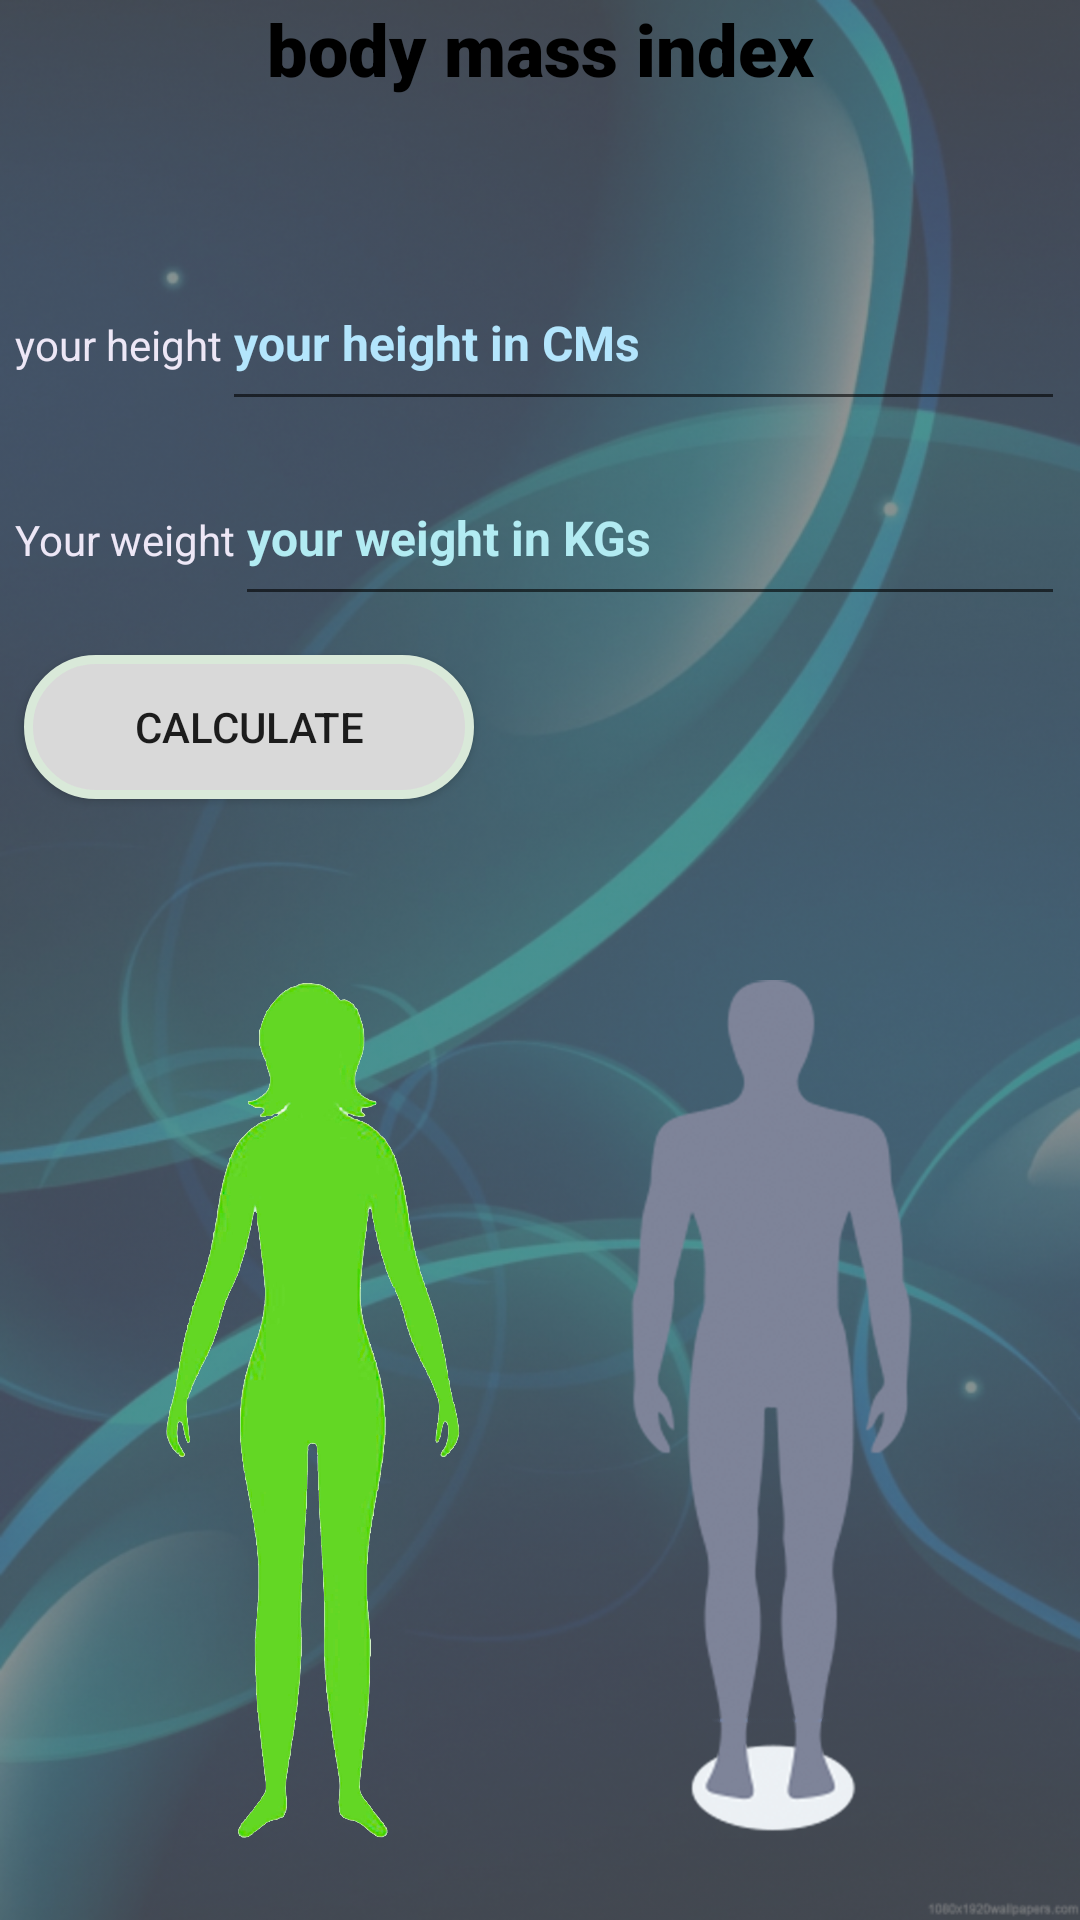

Produce the Android XML layout that renders to this screen, including the resource entries it uses.
<!-- AndroidManifest.xml: application theme Theme.HelthCaloclator -->
<!-- res/layout/activity_bmi.xml -->
<?xml version="1.0" encoding="utf-8"?>
<LinearLayout xmlns:android="http://schemas.android.com/apk/res/android"
    xmlns:app="http://schemas.android.com/apk/res-auto"
    xmlns:tools="http://schemas.android.com/tools"
    android:id="@+id/bmilayout"
    android:layout_width="match_parent"
    android:layout_height="wrap_content"
    android:background="@drawable/bk02"
    android:backgroundTint="@color/cardview_dark_background"
    android:backgroundTintMode="screen"
    android:orientation="vertical"
android:gravity="center_horizontal"
    tools:context=".BMI">

    <TextView
        android:id="@+id/textView10"
        android:layout_width="match_parent"
        android:layout_height="wrap_content"
        android:fontFamily="sans-serif-black"
        android:text="@string/bmi"
        android:textAlignment="center"
        android:textColor="@color/black"
        android:textSize="24sp" />

    <Space
        android:id="@+id/spc01"
        android:layout_width="match_parent"
        android:layout_height="@android:dimen/app_icon_size" />

    <TableRow
        android:layout_width="match_parent"
        android:layout_height="wrap_content"
        android:layout_margin="5dp">

        <TextView
            android:id="@+id/textView"
            android:layout_width="wrap_content"
            android:layout_height="wrap_content"
            android:text="@string/height"
            android:textColor="#EDE7F6" />

        <EditText
            android:id="@+id/BMIheight"
            style="@style/EditTextStyle"
            android:ems="10"
            android:hint="@string/height_hint"
            android:inputType="numberDecimal"
            android:textColorHint="#B3E5FC"
            tools:ignore="SpeakableTextPresentCheck"
            android:importantForAutofill="no" />
    </TableRow>

    <TableRow
        android:layout_width="match_parent"
        android:layout_height="wrap_content"
        android:layout_margin="5dp">

        <TextView
            android:id="@+id/textView2"
            android:layout_width="wrap_content"
            android:layout_height="wrap_content"
            android:text="@string/BMIweightHent"
            android:textColor="#EDE7F6"
            tools:text="@string/Weight" />

        <EditText
            android:id="@+id/BMIweight"
            style="@style/EditTextStyle"
            android:ems="10"
            android:hint="@string/weight_hint"
            android:inputType="numberDecimal"
            android:textColorHint="#B2EBF2"
            android:importantForAutofill="no"/>
    </TableRow>

    <TableRow
        android:layout_width="match_parent"
        android:layout_height="wrap_content">

        <Button
            android:id="@+id/BMIcalculate"
            android:layout_width="150dp"
            android:layout_height="wrap_content"
            android:layout_margin="8dp"
            android:background="@drawable/custom_buttom"
            android:gravity="center"
            android:onClick="bmiCalculate"
            android:text="@string/Calculate" />

        <TextView
            android:id="@+id/BMItv"
            android:layout_width="match_parent"
            android:layout_height="match_parent"
            android:gravity="center|center_horizontal|center_vertical"
            android:textAlignment="center"
            android:textSize="20sp"
            android:textStyle="bold" />

    </TableRow>

    <TextView
        android:id="@+id/BMIclass"
        android:layout_width="match_parent"
        android:layout_height="wrap_content"
        android:gravity="center"
        android:textAlignment="center"
        android:textSize="20sp"
        android:textStyle="bold" />

    <TableRow
        android:id="@+id/imagsrow"
        android:layout_width="match_parent"
        android:layout_height="match_parent"
        android:layout_gravity="center"
        android:gravity="center">

        <ImageView
            android:id="@+id/femailImage"
            android:layout_width="150dp"
            android:layout_height="300dp"
            app:srcCompat="@drawable/normal"
            android:contentDescription="@string/female" />

        <ImageView
            android:id="@+id/maleimage"
            android:layout_width="150dp"
            android:layout_height="300dp"
            app:srcCompat="@drawable/normal_m"
            android:contentDescription="@string/male" />
    </TableRow>
    <ProgressBar
        android:id="@+id/determinate_progress_Bar"
        style="?android:attr/progressBarStyleHorizontal"
        android:layout_width="match_parent"
        android:layout_height="wrap_content"
        android:layout_marginLeft="20dp"
        android:layout_marginTop="20dp"
        android:layout_marginRight="20dp"
        android:indeterminate="false"
        android:max="100"
        android:minWidth="100dp"
        android:minHeight="50dp"
        android:progress="0" />
</LinearLayout>
<!-- resources referenced by this layout -->
<resources>
  <color name="black">#FF000000</color>
  <!-- drawable bk02: png bitmap (drawable, 619168 bytes) -->
  <!-- drawable custom_buttom (drawable) -->
  <?xml version="1.0" encoding="utf-8"?>
  <shape xmlns:android="http://schemas.android.com/apk/res/android">
      <stroke
          android:color="#D9E9D9"
          android:width="3dp"/>
      <corners
          android:radius="50dp"/>
      <solid
          android:color="#D9D9D9"/>
  </shape>
  <!-- drawable normal: png bitmap (drawable, 354794 bytes) -->
  <!-- drawable normal_m: png bitmap (drawable, 287496 bytes) -->
  <string name="BMIweightHent">Your weight</string>
  <string name="Calculate">Calculate</string>
  <string name="Weight">your weight</string>
  <string name="bmi">body mass index</string>
  <string name="female">Female</string>
  <string name="height">your height</string>
  <string name="height_hint">your height in CMs</string>
  <string name="male">Male</string>
  <string name="weight_hint">your weight in KGs</string>
  <style name="EditTextStyle">
          <item name="android:textSize">16sp</item>
          <item name="android:layout_width">match_parent</item>
          <item name="android:layout_height">55dp</item>
          <item name="android:textColor">#000000</item>
          <item name="android:textColorHint">#5B5252</item>
          <item name="android:textStyle">bold</item>
          <item name="android:inputType">numberDecimal</item>
      </style>
  <style name="Theme.HelthCaloclator" parent="Theme.MaterialComponents.DayNight.NoActionBar">
          
          <item name="colorPrimary">@color/purple_500</item>
          <item name="colorPrimaryVariant">@color/purple_700</item>
          <item name="colorOnPrimary">@color/white</item>
          
          <item name="colorSecondary">@color/teal_200</item>
          <item name="colorSecondaryVariant">@color/teal_700</item>
          <item name="colorOnSecondary">@color/black</item>
          
          <item name="android:statusBarColor" tools:targetApi="l">?attr/colorPrimaryVariant</item>
          
      </style>
  <color name="purple_500">#D9D9D9</color>
  <color name="purple_700">#FF3700B3</color>
  <color name="white">#FFFFFFFF</color>
  <color name="teal_200">#FF03DAC5</color>
  <color name="teal_700">#FF018786</color>
</resources>
